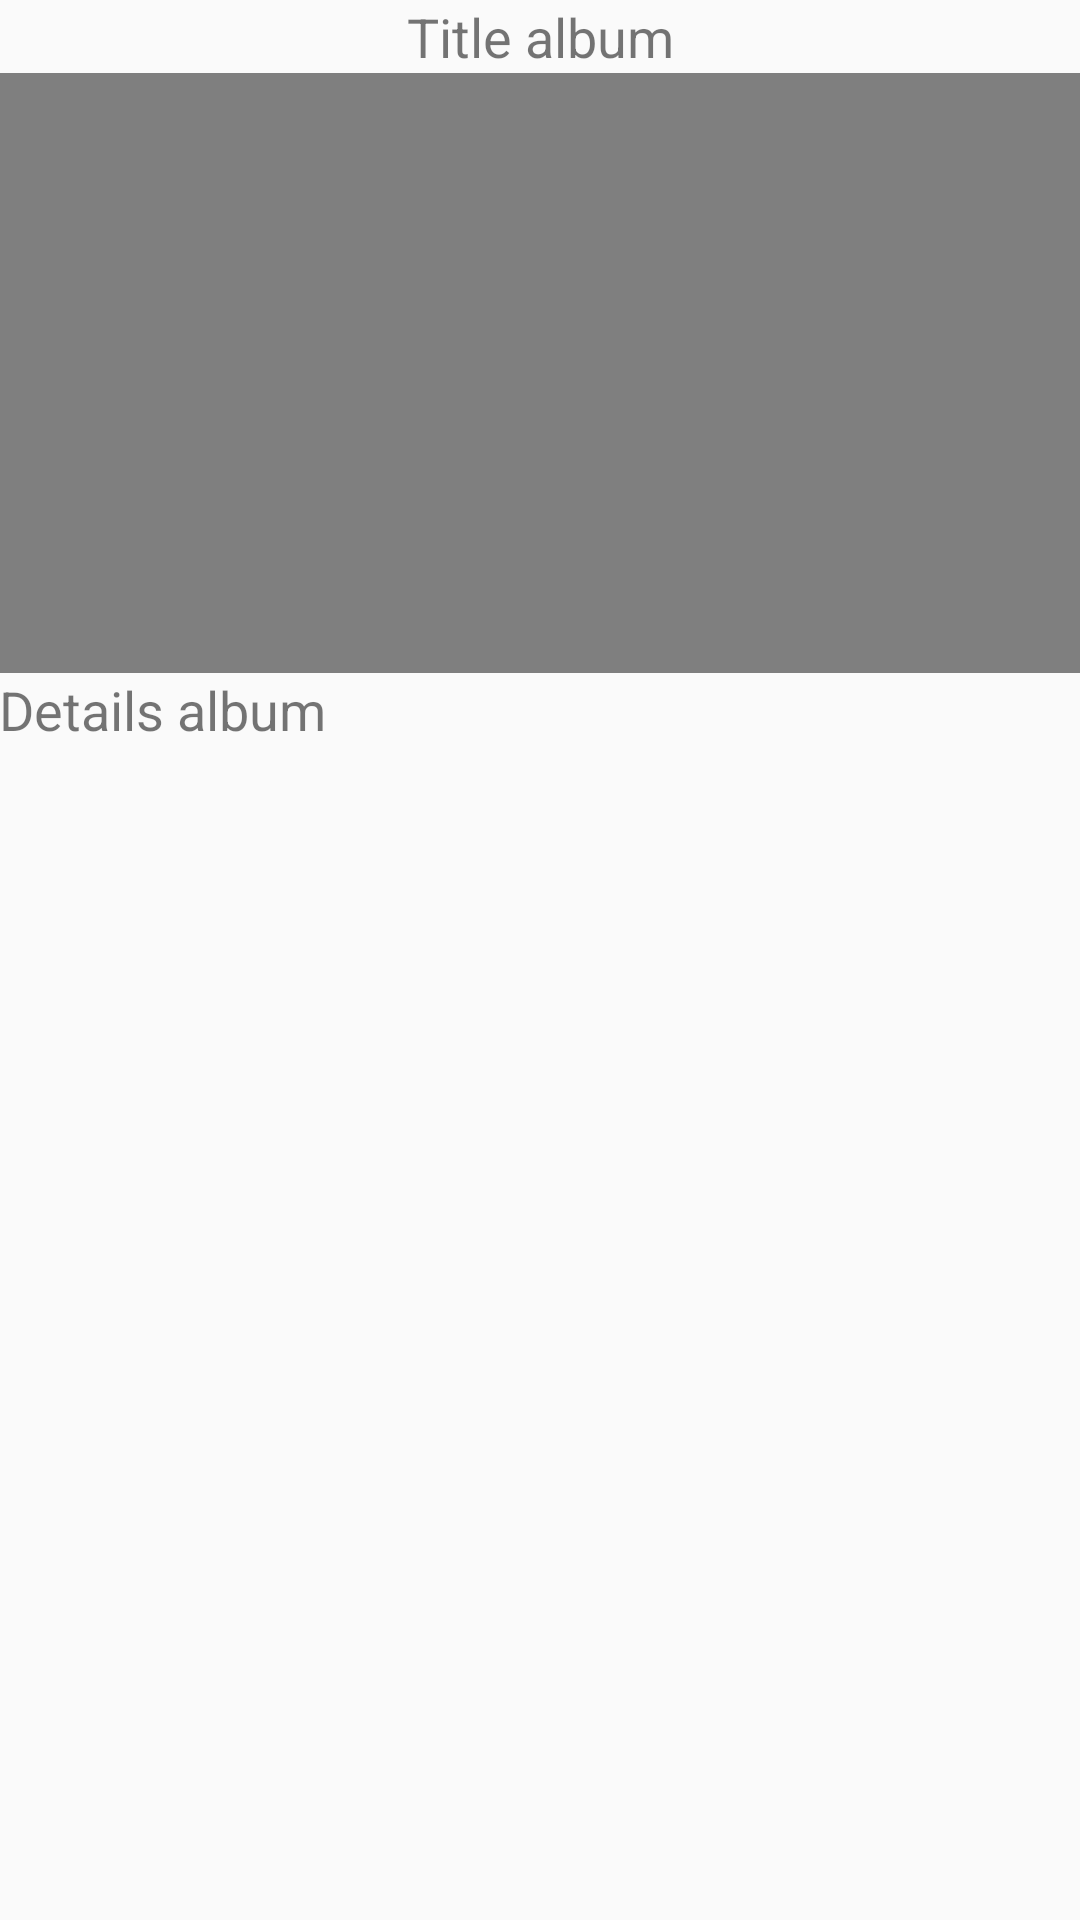

Here is an Android app screen rendered from its layout file. Give the layout XML and the strings, colors and styles it references.
<!-- AndroidManifest.xml: application theme AppTheme -->
<!-- res/layout/activity_details.xml -->
<?xml version="1.0" encoding="utf-8"?>
<RelativeLayout xmlns:android="http://schemas.android.com/apk/res/android"
    xmlns:tools="http://schemas.android.com/tools"
    android:id="@+id/activity_details"
    android:layout_width="match_parent"
    android:layout_height="match_parent"
    android:paddingBottom="@dimen/activity_vertical_margin"
    android:paddingLeft="@dimen/activity_horizontal_margin"
    android:paddingRight="@dimen/activity_horizontal_margin"
    android:paddingTop="@dimen/activity_vertical_margin"
    tools:context="com.example.gficatandroid.DetailsActivity">

    <ScrollView
        android:layout_width="match_parent"
        android:layout_height="wrap_content"
        >

    <RelativeLayout
        android:layout_width="match_parent"
        android:layout_height="match_parent">

        <TextView
            android:id="@+id/id_title_album"
            android:layout_width="match_parent"
            android:layout_height="wrap_content"
            android:text="Title album"
            android:gravity="center_horizontal"
            android:textSize="18sp"/>

        <VideoView
            android:id="@+id/id_video"
            android:layout_width="match_parent"
            android:layout_height="200dp"
            android:layout_centerInParent="true"
            android:layout_below="@id/id_title_album"/>

        <ScrollView
            android:layout_width="match_parent"
            android:layout_height="wrap_content"
            android:layout_below="@id/id_video">
            <TextView
                android:id="@+id/id_deatils_album"
                android:layout_width="match_parent"
                android:layout_height="wrap_content"
                android:text="Details album"
                android:textSize="18sp"
                />

        </ScrollView>

    </RelativeLayout>
    </ScrollView>

</RelativeLayout>
<!-- resources referenced by this layout -->
<resources>
  <style name="AppTheme" parent="Theme.AppCompat.Light.DarkActionBar">
          
          <item name="colorPrimary">@color/colorPrimary</item>
          <item name="colorPrimaryDark">@color/colorPrimaryDark</item>
          <item name="colorAccent">@color/colorAccent</item>
      </style>
  <color name="colorPrimary">#26C6DA</color>
  <color name="colorPrimaryDark">#00BCD4</color>
  <color name="colorAccent">#84FFFF</color>
</resources>
